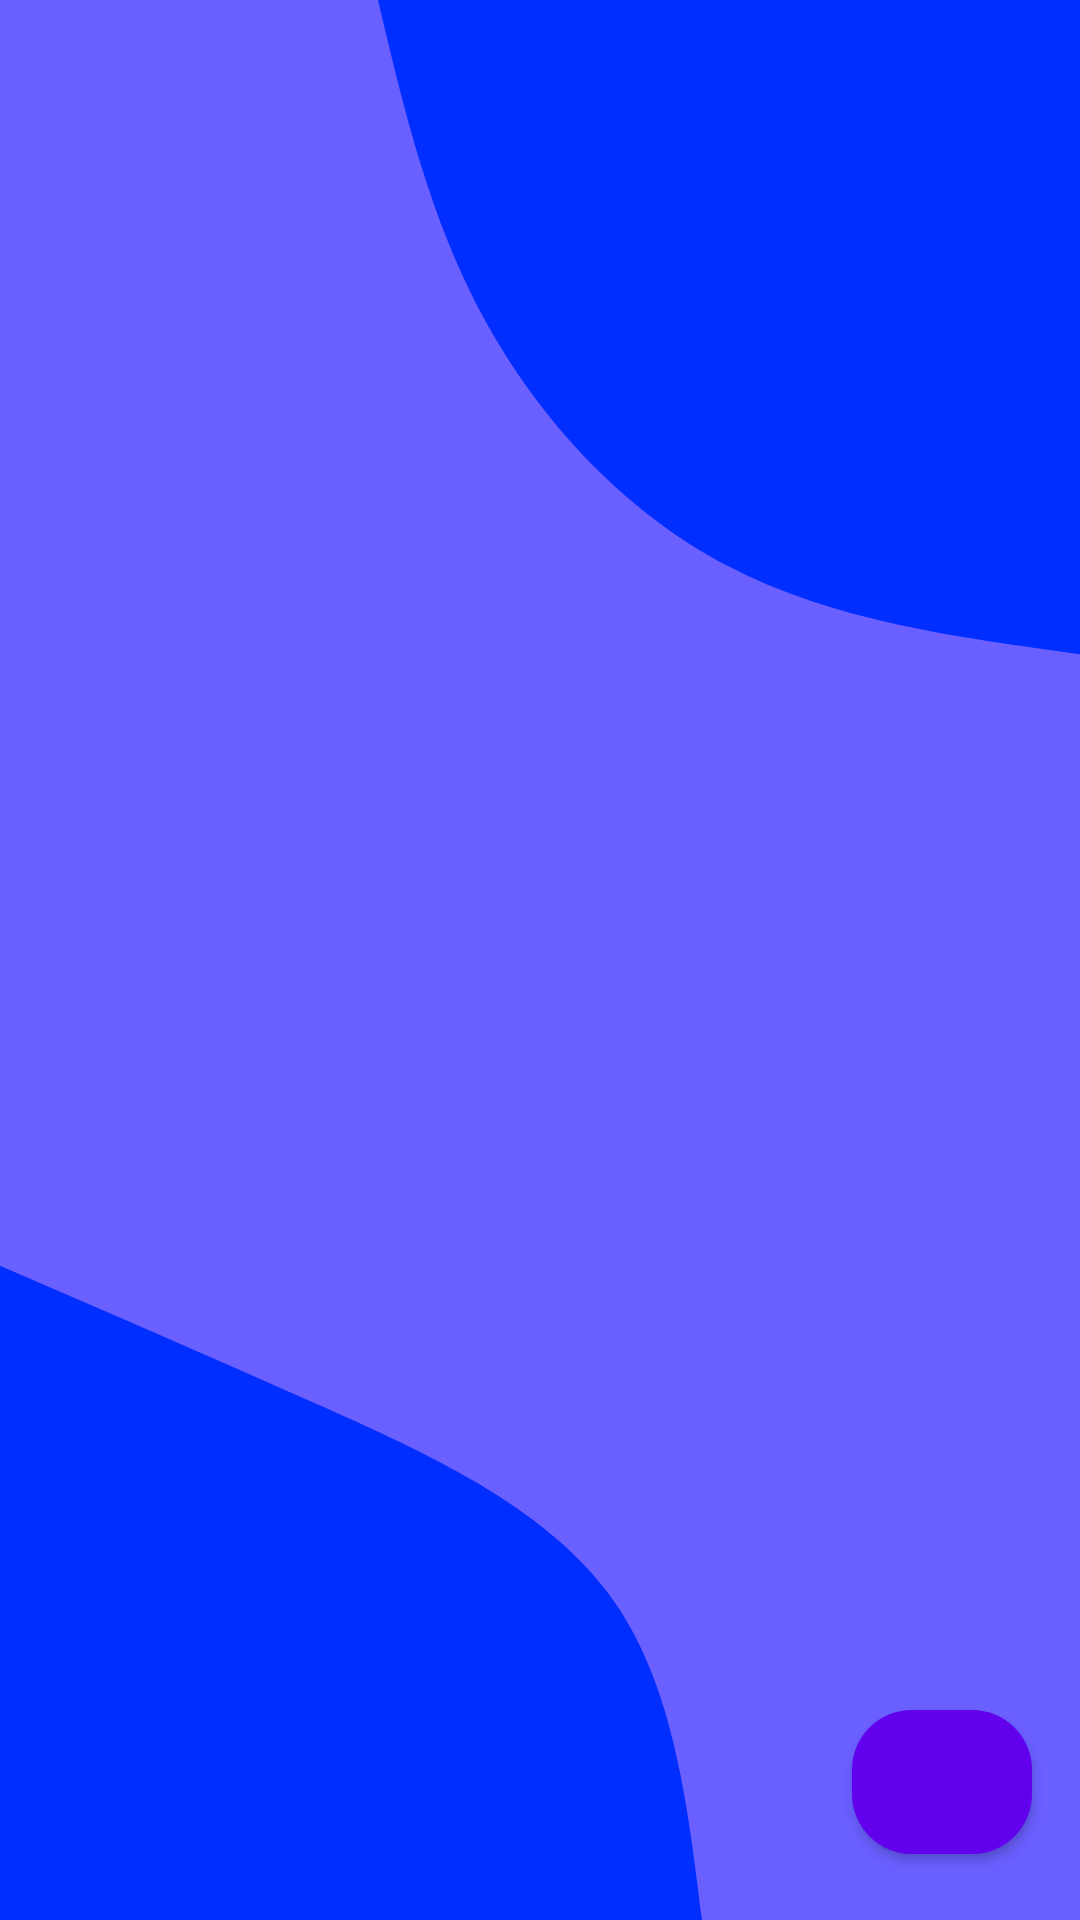

Here is an Android app screen rendered from its layout file. Give the layout XML and the strings, colors and styles it references.
<!-- AndroidManifest.xml: application theme Theme.ShowMeMoreShops.SplashScreen -->
<!-- res/layout/fragment_intro_second.xml -->
<?xml version="1.0" encoding="utf-8"?>
<androidx.constraintlayout.widget.ConstraintLayout xmlns:android="http://schemas.android.com/apk/res/android"
    xmlns:app="http://schemas.android.com/apk/res-auto"
    android:layout_width="match_parent"
    android:layout_height="match_parent"
    android:background="@drawable/intro_second"
    android:orientation="vertical">


    <com.google.android.material.button.MaterialButton
        android:id="@+id/next"
        android:layout_width="60dp"
        android:layout_height="60dp"
        android:layout_marginEnd="16dp"
        android:layout_marginBottom="16dp"
        android:contentDescription="@string/save"
        app:cornerRadius="20dp"
        app:icon="@drawable/ic_right"
        app:iconSize="29dp"
        app:layout_constraintBottom_toBottomOf="parent"
        app:layout_constraintEnd_toEndOf="parent" />

</androidx.constraintlayout.widget.ConstraintLayout>
<!-- resources referenced by this layout -->
<resources>
  <!-- drawable intro_second (drawable) -->
  <vector xmlns:android="http://schemas.android.com/apk/res/android"
      xmlns:aapt="http://schemas.android.com/aapt"
      android:width="1080dp"
      android:height="2060dp"
      android:viewportWidth="1080"
      android:viewportHeight="2060">
    <path
        android:pathData="M0,0h1080v2060h-1080z"
        android:fillColor="#6a5fff"/>
    <path
        android:pathData="M1080,702C956.5,684 833.1,666.1 729,607.9C624.9,549.8 540.3,451.5 485,343.5C429.8,235.5 403.9,117.7 378,0L1080,0Z"
        android:fillColor="#002eff"/>
    <path
        android:pathData="M0,1358C104.7,1406.5 209.3,1455 319,1507.5C428.7,1559.9 543.3,1616.3 607.9,1709C672.6,1801.7 687.3,1930.9 702,2060L0,2060Z"
        android:fillColor="#002eff"/>
  </vector>
  <string name="save">Save</string>
  <style name="Theme.ShowMeMoreShops.SplashScreen" parent="Theme.MaterialComponents.Light.NoActionBar">
  
          <item name="android:windowBackground">@drawable/splash</item>
          <item name="android:statusBarColor">@color/main_color</item>
          <item name="android:navigationBarColor">@color/main_color</item>
      </style>
  <!-- drawable splash (drawable) -->
  <?xml version="1.0" encoding="utf-8"?>
  <layer-list xmlns:android="http://schemas.android.com/apk/res/android">
      <item android:drawable="@drawable/bg_splash"/>
  
  </layer-list>
  <color name="main_color">#029751</color>
  <!-- drawable bg_splash: png bitmap (drawable, 288147 bytes) -->
</resources>
